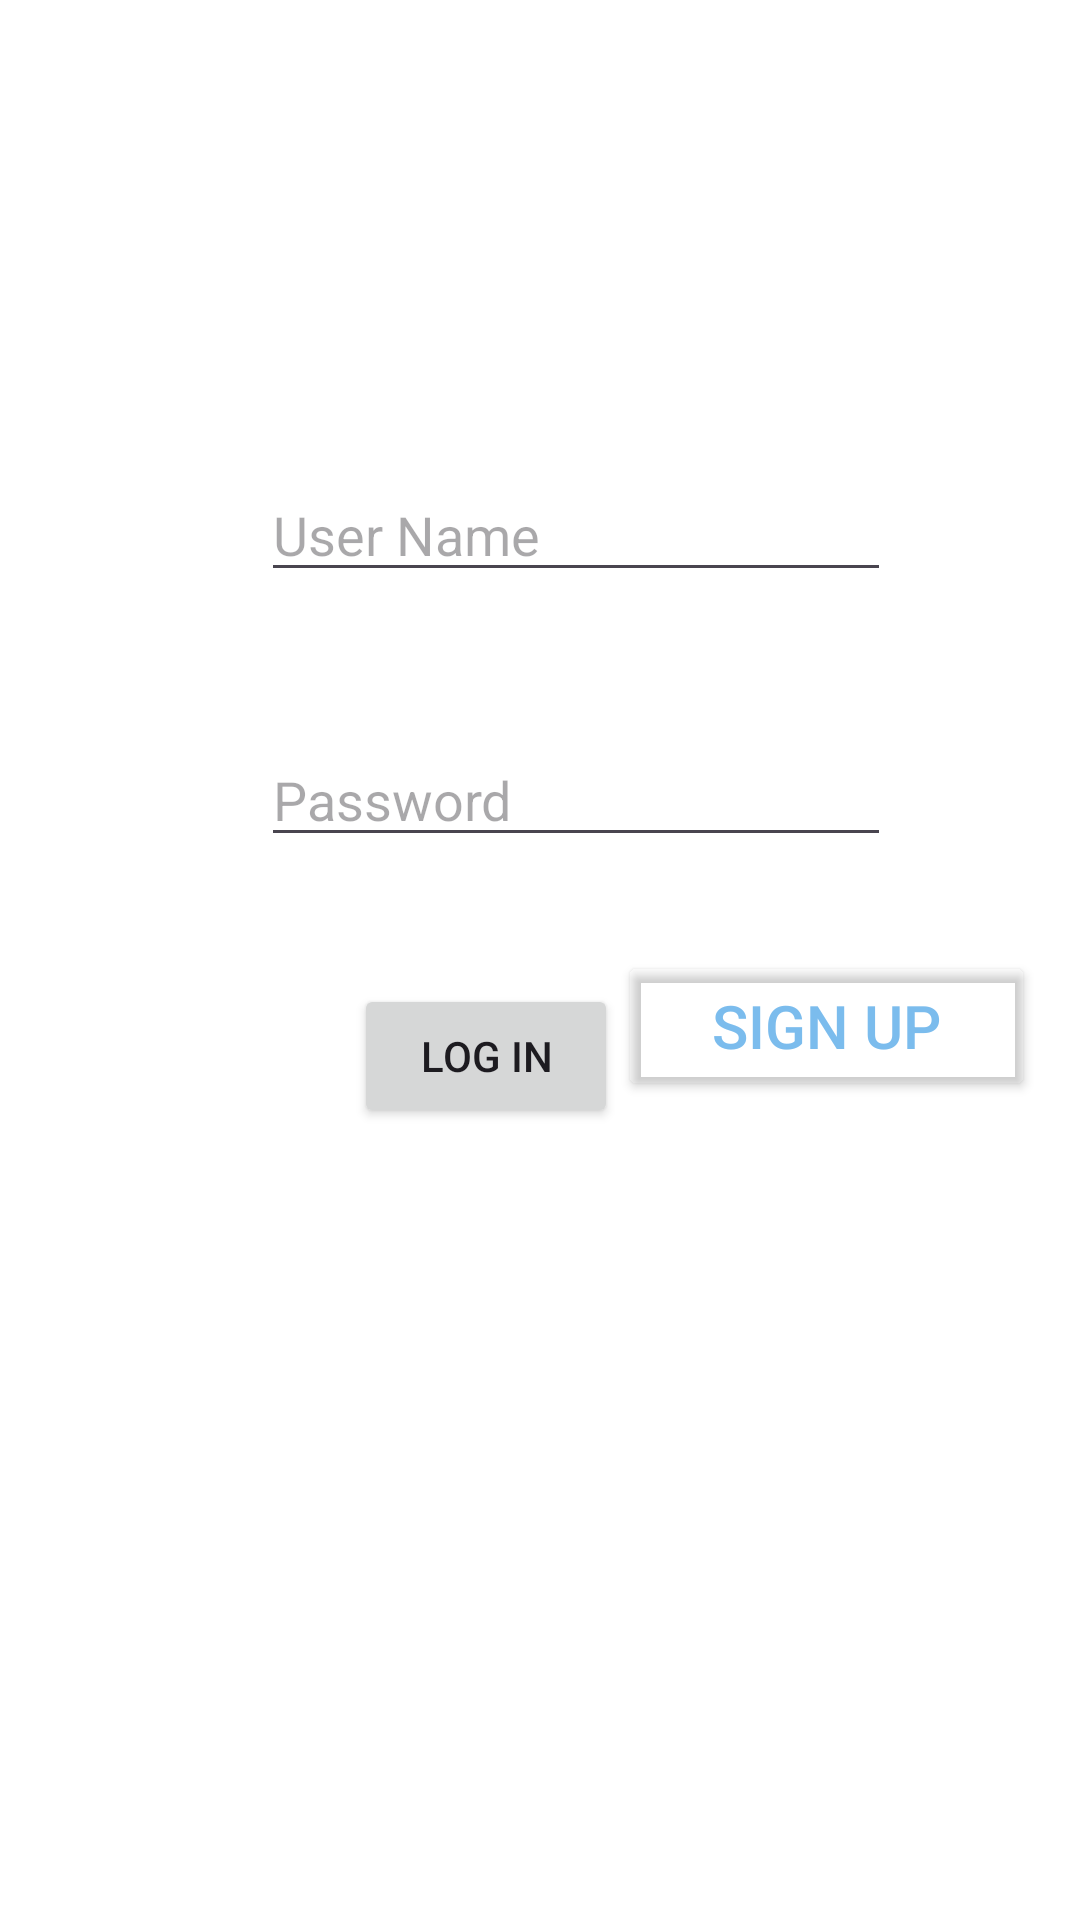

Android layout source for this screen:
<!-- AndroidManifest.xml: application theme Theme.YourApp -->
<!-- res/layout/activity_main.xml -->
<?xml version="1.0" encoding="utf-8"?>
<androidx.constraintlayout.widget.ConstraintLayout xmlns:android="http://schemas.android.com/apk/res/android"
    xmlns:app="http://schemas.android.com/apk/res-auto"
    xmlns:tools="http://schemas.android.com/tools"
    android:id="@+id/main"
    android:layout_width="match_parent"
    android:layout_height="match_parent"
    tools:context=".MainActivity">

    <EditText
        android:id="@+id/nameET"
        android:layout_width="wrap_content"
        android:layout_height="wrap_content"
        android:layout_marginTop="156dp"
        android:layout_marginBottom="47dp"
        android:ems="10"
        android:hint="User Name"
        android:inputType="text"
        app:layout_constraintBottom_toTopOf="@+id/textInputLayout"
        app:layout_constraintStart_toStartOf="@+id/pasET"
        app:layout_constraintTop_toTopOf="parent" />

    <Button
        android:id="@+id/logBT"
        android:layout_width="wrap_content"
        android:layout_height="wrap_content"
        android:layout_marginTop="328dp"
        android:layout_marginBottom="43dp"
        android:text="Log In"
        app:layout_constraintBottom_toTopOf="@+id/textView"
        app:layout_constraintEnd_toStartOf="@+id/signBT"
        app:layout_constraintTop_toTopOf="parent" />

    <TextView
        android:id="@+id/textView"
        android:layout_width="0dp"
        android:layout_height="0dp"
        android:layout_marginStart="18dp"
        android:layout_marginEnd="2dp"
        android:layout_marginBottom="280dp"
        android:text="You don't have a user yet?"
        android:textSize="20sp"
        android:textStyle="bold"
        app:layout_constraintBottom_toBottomOf="parent"
        app:layout_constraintEnd_toStartOf="@+id/signBT"
        app:layout_constraintStart_toStartOf="parent"
        app:layout_constraintTop_toBottomOf="@+id/logBT" />

    <Button
        android:id="@+id/signBT"
        android:layout_width="139dp"
        android:layout_height="50dp"
        android:layout_marginEnd="15dp"
        android:layout_marginBottom="273dp"
        android:backgroundTint="#00FFFFFF"
        android:text="Sign Up"
        android:textColor="#7BBCED"
        android:textColorLink="@color/white"
        android:textSize="20sp"
        app:layout_constraintBottom_toBottomOf="parent"
        app:layout_constraintEnd_toEndOf="parent"
        app:layout_constraintStart_toEndOf="@+id/textView"
        app:layout_constraintTop_toBottomOf="@+id/textInputLayout" />

    <com.google.android.material.textfield.TextInputLayout
        android:id="@+id/textInputLayout"
        android:layout_width="0dp"
        android:layout_height="0dp"
        android:layout_marginEnd="51dp"
        android:layout_marginBottom="126dp"
        app:endIconMode="password_toggle"
        app:layout_constraintBottom_toTopOf="@+id/signBT"
        app:layout_constraintEnd_toEndOf="parent"
        app:layout_constraintStart_toEndOf="@+id/pasET"
        app:layout_constraintTop_toBottomOf="@+id/nameET">

    </com.google.android.material.textfield.TextInputLayout>

    <com.google.android.material.textfield.TextInputEditText
        android:id="@+id/pasET"
        android:layout_width="wrap_content"
        android:layout_height="wrap_content"
        android:layout_marginStart="87dp"
        android:layout_marginEnd="13dp"
        android:ems="10"
        android:hint="Password"
        android:inputType="textPassword"
        app:layout_constraintEnd_toStartOf="@+id/textInputLayout"
        app:layout_constraintStart_toStartOf="parent"
        app:layout_constraintTop_toTopOf="@+id/textInputLayout" />

    <androidx.fragment.app.FragmentContainerView
        android:id="@+id/fragmentContainer"
        android:layout_width="0dp"
        android:layout_height="0dp"
        app:layout_constraintBottom_toBottomOf="parent"
        app:layout_constraintEnd_toEndOf="parent"
        app:layout_constraintStart_toStartOf="parent"
        app:layout_constraintTop_toTopOf="parent" />


</androidx.constraintlayout.widget.ConstraintLayout>
<!-- resources referenced by this layout -->
<resources>
  <color name="white">#FFFFFF</color>
  <style name="Theme.YourApp" parent="Theme.Material3.Light.NoActionBar">
          <item name="colorPrimary">@color/colorPrimary</item>
          <item name="colorOnPrimary">@color/white</item>
          <item name="android:windowBackground">@color/white</item>
      </style>
  <color name="colorPrimary">#6200EE</color>
</resources>
